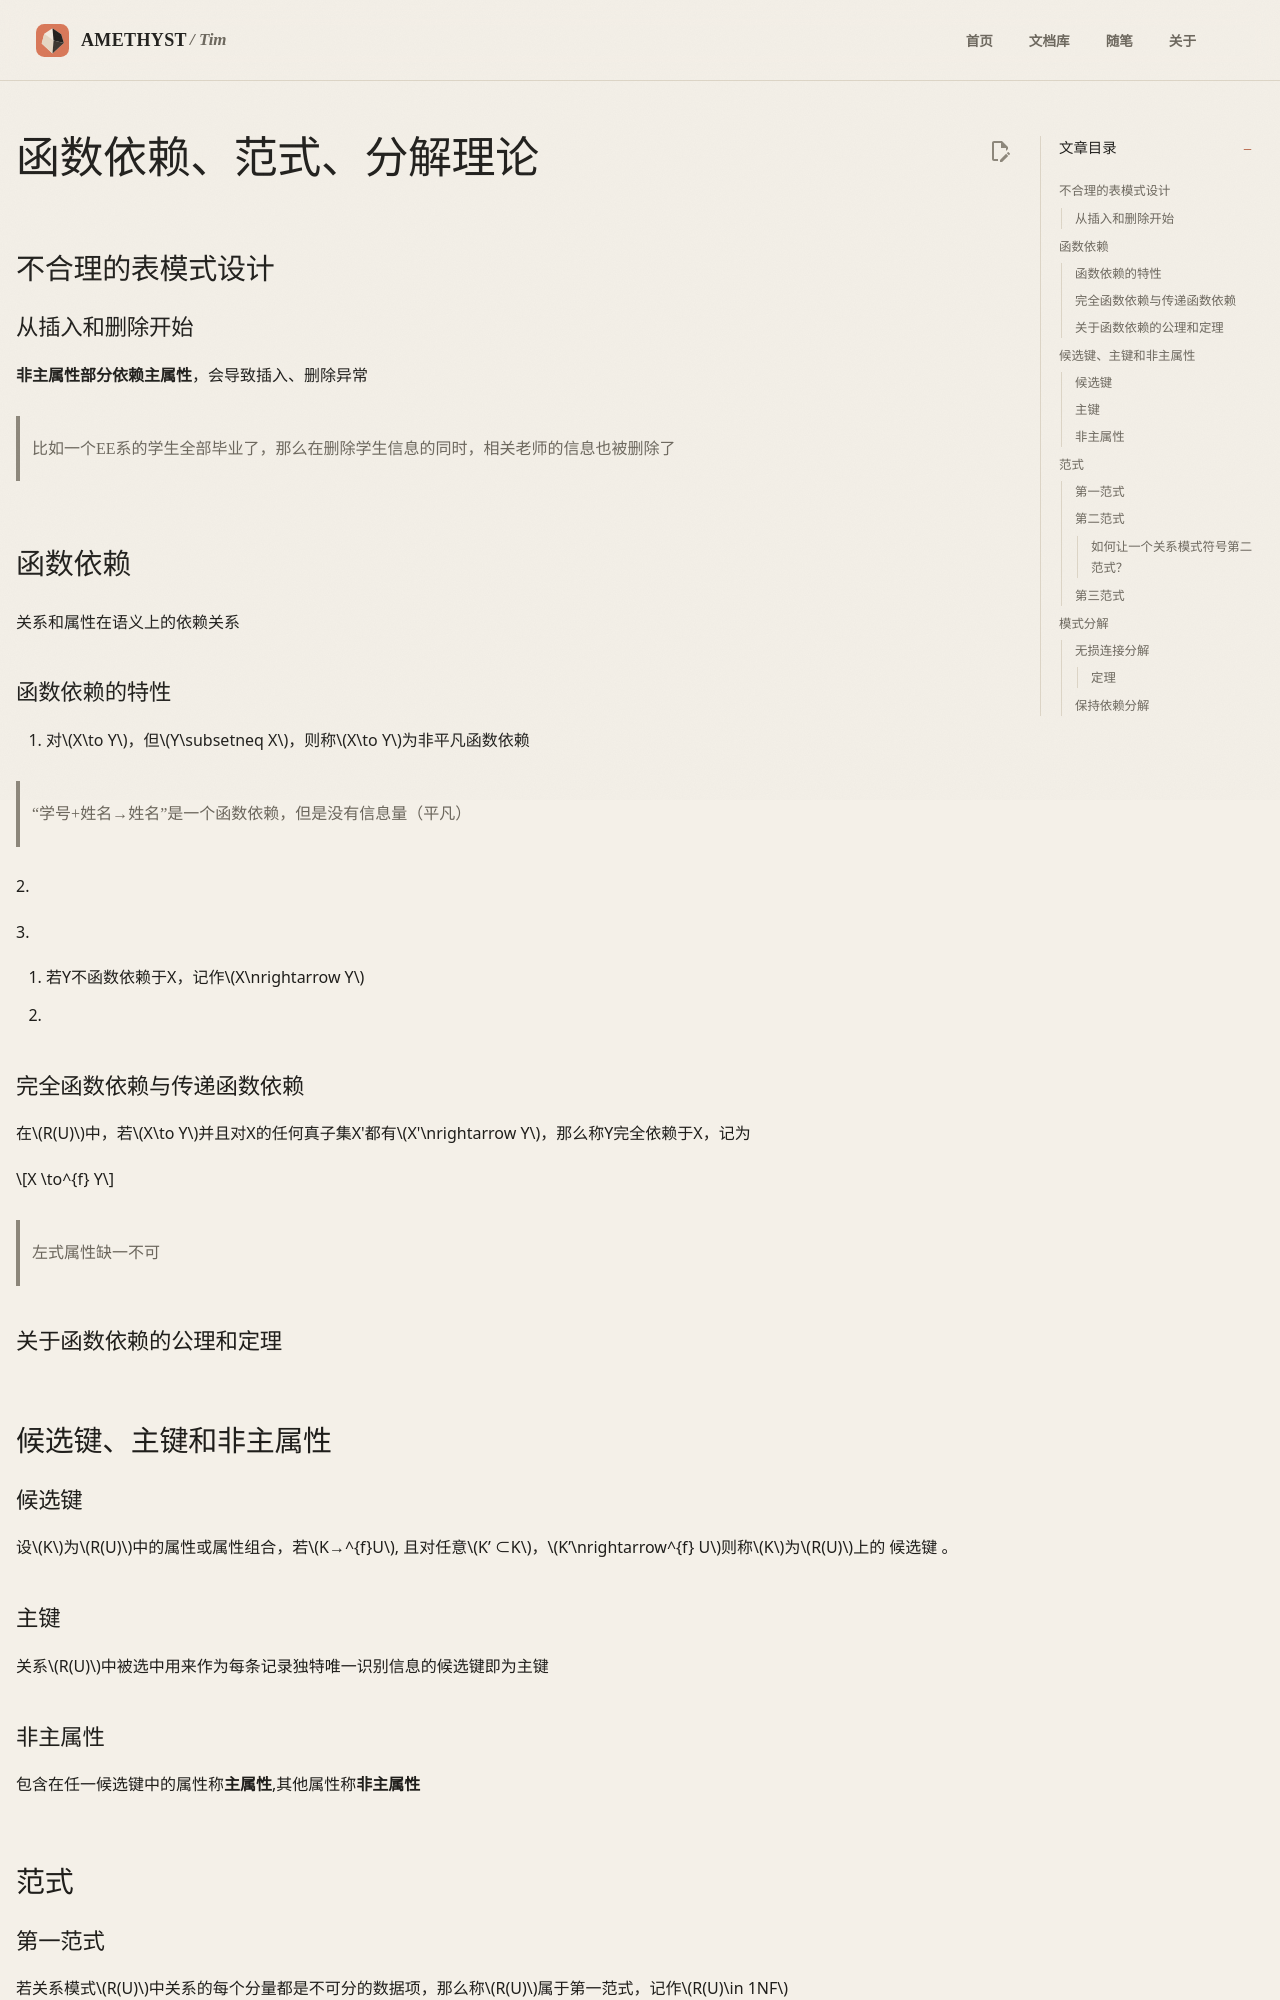

repository: AmethystTim/AmethystTim.github.io · page: 课程笔记/大三上/数据库系统/函数依赖、范式、分解理论/index.html · generator: mkdocs

## 不合理的表模式设计

### 从插入和删除开始

**非主属性部分依赖主属性**，会导致插入、删除异常

> 比如一个EE系的学生全部毕业了，那么在删除学生信息的同时，相关老师的信息也被删除了

## 函数依赖

关系和属性在语义上的依赖关系

<!-- 在关系$R(U)$ -->

### 函数依赖的特性

1. 对$X\to Y$，但$Y\subsetneq X$，则称$X\to Y$为非平凡函数依赖

> “学号+姓名→姓名”是一个函数依赖，但是没有信息量（平凡） 

2.

3.

4. 若Y不函数依赖于X，记作$X\nrightarrow Y$
5. 

### 完全函数依赖与传递函数依赖

在$R(U)$中，若$X\to Y$并且对X的任何真子集X'都有$X'\nrightarrow Y$，那么称Y完全依赖于X，记为

$$X \to^{f} Y$$

> 左式属性缺一不可

### 关于函数依赖的公理和定理





## 候选键、主键和非主属性

### 候选键

设$K$为$R(U)$中的属性或属性组合，若$K→^{f}U$, 且对任意$K’ ⊂K$，$K’\nrightarrow^{f} U$则称$K$为$R(U)$上的
候选键 。

### 主键

关系$R(U)$中被选中用来作为每条记录独特唯一识别信息的候选键即为主键

### 非主属性

包含在任一候选键中的属性称**主属性**,其他属性称**非主属性**

## 范式

### 第一范式

若关系模式$R(U)$中关系的每个分量都是不可分的数据项，那么称$R(U)$属于第一范式，记作$R(U)\in 1NF$

例：`Star(name, address(street, city))`

> `Star`不属于第一范式，因为属性`address`包含了`street`和`city`两个属性，其分量不是原子

可以修改为`Star(name, street, city)`

**如果一个表能够称为一个关系，那么它至少是1NF**
